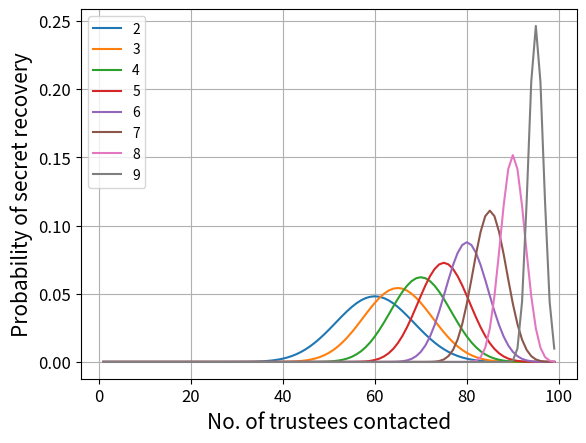

Here is the Python script that generated this plot:
import numpy as np
import math
import matplotlib.pyplot as plt

def GetCombination (n, r):
    if n < 0 or r < 0:
        return -1
    if r > n:
        return -1
    return math.comb(n, r)

def GetSign(power):
    val = 1
    for _ in range(power):
        val *= (-1)
    return val

r = 10
t = 5
s = 10

results = []
results2 = []
count = 0

for t in range(2, s):
    results.append([])
    results2.append([])
    for p in range(1, r*s):
        denominator = math.comb(r*s, p)
        numerator = 0
        for i in range(r):
            sign = GetSign(i)
            term1 = GetCombination(r, i)
            term2 = GetCombination(p - r * t - i*(s-t+1)+r-1, r-1)
            if term1 > 0 and term2 > 0:
                # print(sign, term1, term2)
                numerator += sign * term1 * term2
        results[count].append(float(numerator)/float(denominator))
        results2[count].append(numerator)
    count = count + 1

x = [i for i in range(1, r*s)]
results3 = []
for i in range(count):
    sum2 = sum(results2[i])
    results3.append([x / sum2 for x in results2[i]])
for i in range(count):
    plt.plot(x, results3[i])

legend = [i for i in range(2, s)]
# Set labels and title
plt.xlabel('No. of trustees contacted', fontsize=15)
plt.ylabel('Probability of secret recovery', fontsize=15)
plt.xticks(fontsize=12)
plt.yticks(fontsize=12)
# add legend
plt.grid(True)
plt.legend(legend)
plt.savefig('plot-prob-1.pdf', format='pdf', dpi=300, bbox_inches='tight')